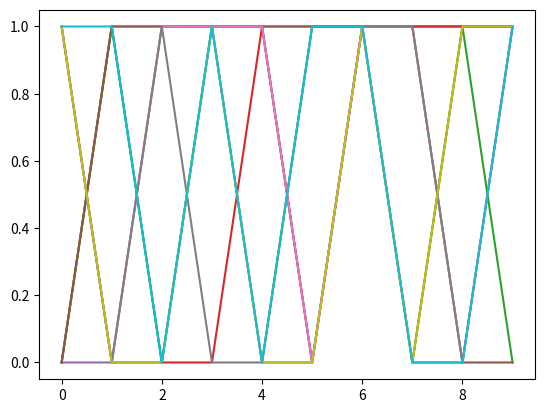

Write the Python code that produced this figure.
# TODO: import ...
import numpy as np
import matplotlib.pyplot as plt

def generate_random_matrix(m, n):
    return np.random.randint(0,2,(m,n))
    # raise NotImplementedError  # TODO: 删除该行，实现该函数功能


def save_matrix(matrix, file_name):
    plt.plot(matrix)
    plt.savefig(file_name)
    plt.show()
    # raise NotImplementedError  # TODO: 删除该行，实现该函数功能


if __name__ == "__main__":
    matrix = generate_random_matrix(10, 10)
    save_matrix(matrix, "example.jpg")